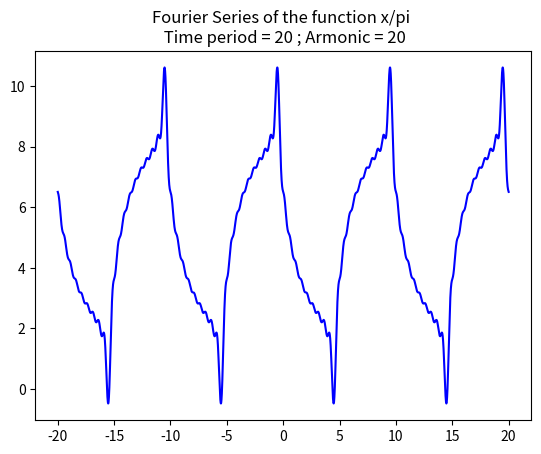

Source code (Python):
# SAW TOOTH GRAPH

import matplotlib.pyplot as plt 
import numpy as np 
from numpy import pi, sin, cos

T = 20
terms = 20
f = []


def an(n):
    global T
    if(n%2!=0):
        return -T**2/((2*n**2)*pi**4)
    else:
        return 0

def bn(n):
    global T
    if(n%2!=0):
        return (-4*T + T**2)/(4*n*pi**3)
    else:
        return 0

def wn(n):
    global T
    return 2*pi*n/T

def wave(x,terms):
    global T
    b = T**2/(8*pi**2)
    for i in range(1,terms):
        b = b + an(i)*sin(wn(i)*(2*x+1)) + bn(i)*cos(wn(i)*(2*x+1))
    return(b) 

t = np.linspace(-20,20,10000)
plt.title("Fourier Series of the function x/pi \n Time period = %s ; Armonic = %s"%(T,terms))
for i in t:
    f.append(wave(i,terms))
plt.plot(t,f,'b')
plt.show()